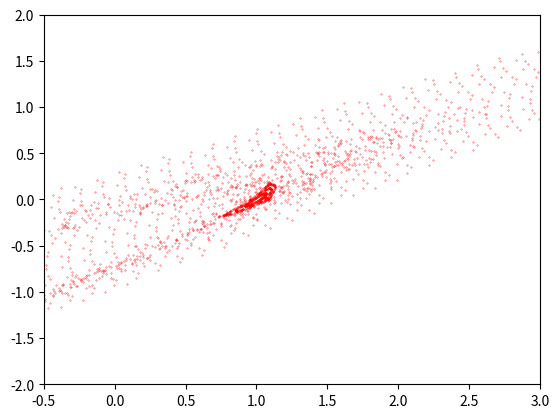
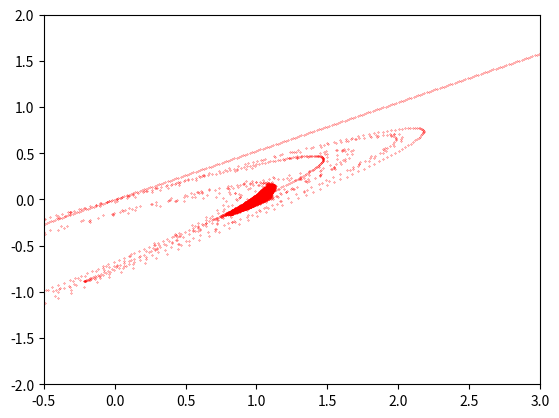

Python code for these plots, in order:
import numpy as np
import matplotlib.pyplot as plt
import math


def F(x,y,epsilon):
    xout = x + epsilon*(y + epsilon*x*(1.0-x));
    yout = y + epsilon*x*(1.0-x);
    return xout , yout

def computeOrbit(x0 , y0 , eps , n):
    x = np.zeros(n)
    y = np.zeros(n)
    x[0] = x0
    y[0] = y0
    for i in range(1 , n):
        x[i] , y[i] = F(x[i-1] , y[i-1] , eps)
    return x , y


def DF(x,y,epsilon):
    A = np.zeros((2,2))
    A[0,0] = 1 + epsilon*epsilon*(1.0 - 2.0*x)
    A[1,0] = epsilon*(1.0 - 2.0*x)
    A[0,1] = epsilon
    A[1,1] = 1
    return A

n = 50
x0 = np.linspace(-2 , 2 , n)

eps = 1.9
fig = plt.figure()
ax = fig.add_subplot(1,1,1)
for i in range(0 , n):
    for j in range(0,n):
        orbx , orby = computeOrbit(x0[i] , x0[j] , eps , 100)
        ax.plot(orbx[1:] , orby[1:] , '.r' , markersize=0.5)
ax.set_xlim(-0.5 , 3)
ax.set_ylim(-2 , 2)

n = 500
x0 = np.linspace(-2 , 2 , n)

fig2 = plt.figure()
ax2 = fig2.add_subplot(1,1,1)
for i in range(0 , n):
    orbx , orby = computeOrbit(x0[i] , 0 , eps , n)
    ax2.plot(orbx[1:] , orby[1:] , '.r' , markersize=0.5)
for i in range(0 , n):
    orbx , orby = computeOrbit(0,x0[i], eps , n)
    ax2.plot(orbx[1:] , orby[1:] , '.r' , markersize=0.5)
ax2.set_xlim(-0.5 , 3)
ax2.set_ylim(-2 , 2)


plt.show()












